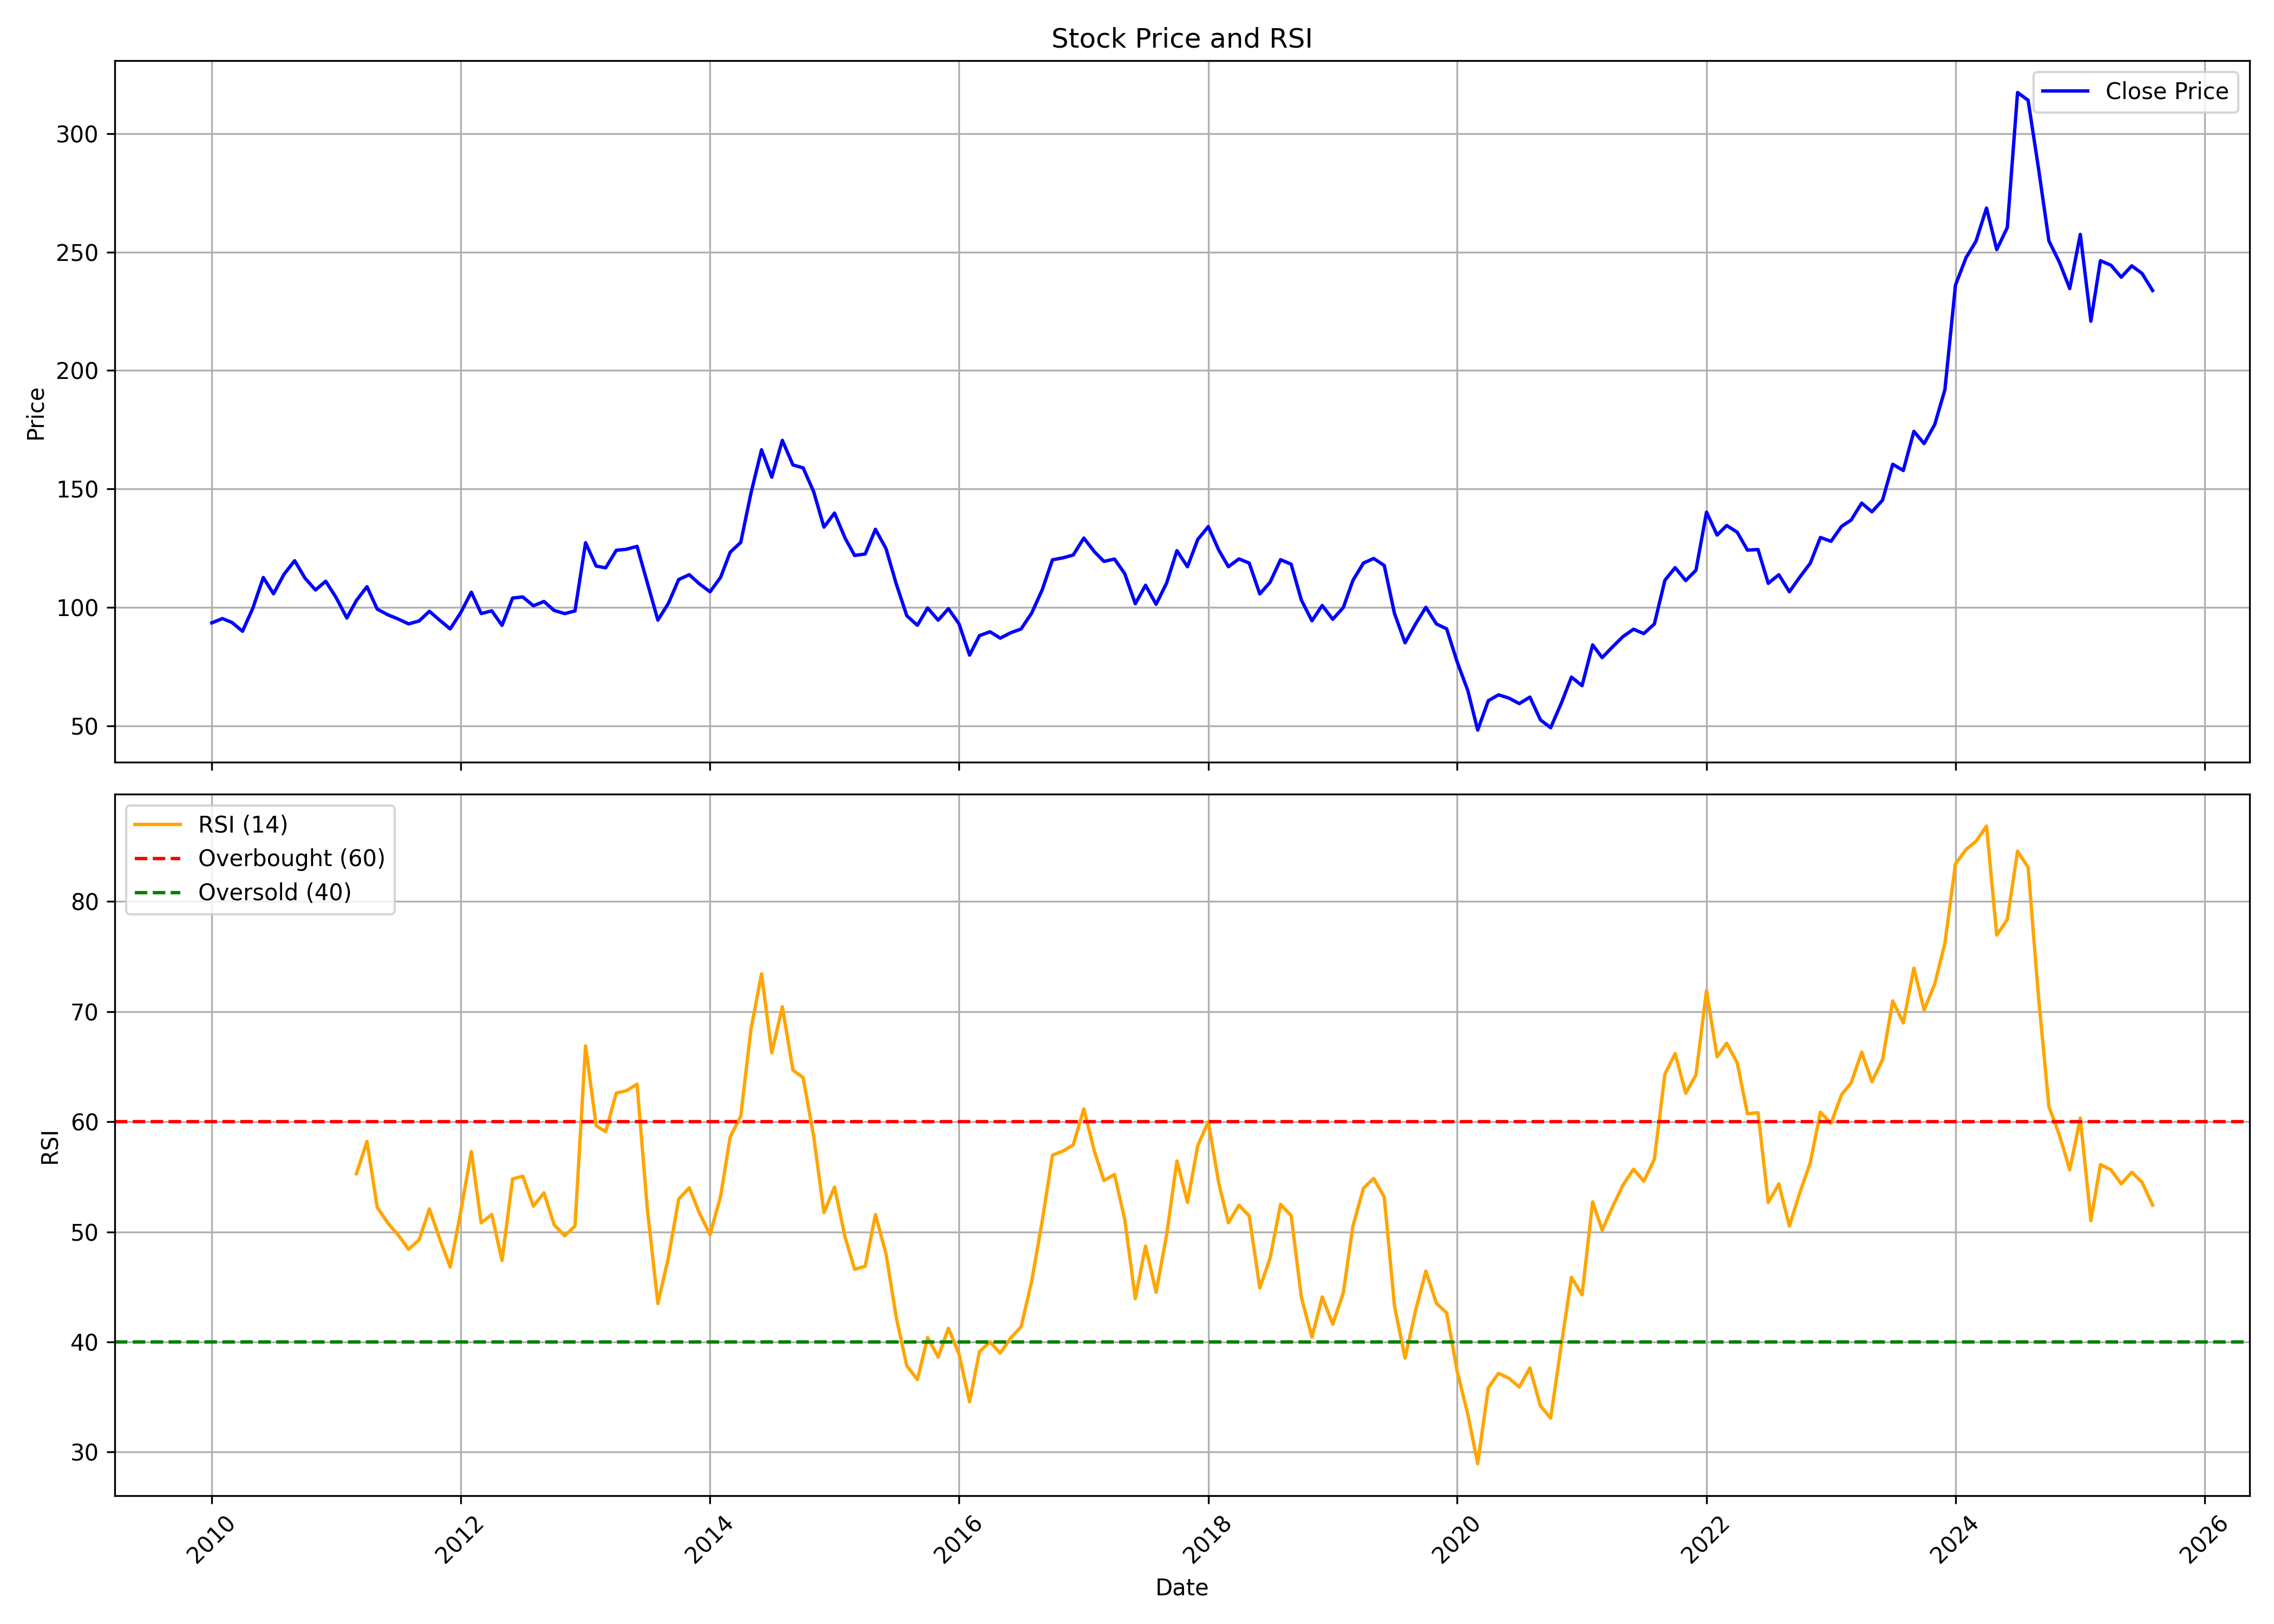

The table this chart was drawn from, first rows:
, date, symbol, open, high, low, close, volume, rsi
0, 2010-01-01, ONGC, 100.4, 106.3, 91.66, 93.48, 106667814, 
1, 2010-02-01, ONGC, 92.6, 98.48, 90.81, 95.29, 77025534, 
2, 2010-03-01, ONGC, 95.29, 97.08, 89.11, 93.68, 115867056, 
3, 2010-04-01, ONGC, 93.88, 94.64, 84.92, 89.94, 88946082, 
4, 2010-05-01, ONGC, 89.53, 100.4, 86.29, 99.56, 177189228, 
5, 2010-06-01, ONGC, 99.76, 113.5, 97.2, 112.6, 201512520, 
6, 2010-07-01, ONGC, 112.6, 114.8, 104, 105.8, 134180112, 
7, 2010-08-01, ONGC, 105.7, 116, 103, 114.1, 119369082, 
8, 2010-09-01, ONGC, 115.1, 125.6, 112.5, 119.7, 142542804, 
9, 2010-10-01, ONGC, 121.3, 124.5, 111.2, 112.4, 119958984, 
10, 2010-11-01, ONGC, 114.2, 120.4, 102.8, 107.4, 91689762, 
11, 2010-12-01, ONGC, 107.8, 117.6, 107.5, 111.1, 127774608, 
12, 2011-01-01, ONGC, 115.2, 115.2, 97.42, 104.1, 138963276, 
13, 2011-02-01, ONGC, 105.2, 108.9, 91.91, 95.54, 141935431, 
14, 2011-03-01, ONGC, 96.47, 104, 92.59, 102.9, 106105534, 55.28
15, 2011-04-01, ONGC, 103.4, 115.1, 98.43, 108.8, 101953470, 58.21
16, 2011-05-01, ONGC, 109.2, 111.6, 92.37, 99.32, 179040364, 52.23
17, 2011-06-01, ONGC, 100, 105.1, 87.66, 96.91, 145133279, 50.81
18, 2011-07-01, ONGC, 102.8, 102.8, 94.85, 95.15, 102031377, 49.73
19, 2011-08-01, ONGC, 95.82, 102.5, 91.88, 93.04, 122081297, 48.42
20, 2011-09-01, ONGC, 93.3, 99.41, 89.74, 94.29, 185830868, 49.27
21, 2011-10-01, ONGC, 93.19, 104.5, 92.04, 98.38, 81054744, 52.08
22, 2011-11-01, ONGC, 97.64, 102.1, 85.66, 94.52, 78690896, 49.3
23, 2011-12-01, ONGC, 96.79, 98.44, 86.72, 90.92, 65262887, 46.8
24, 2012-01-01, ONGC, 91.24, 100.2, 89.72, 97.82, 73610913, 51.85
25, 2012-02-01, ONGC, 99.17, 110.4, 97.65, 106.4, 153447195, 57.3
26, 2012-03-01, ONGC, 107, 107.6, 92.2, 97.41, 130109877, 50.81
27, 2012-04-01, ONGC, 98.15, 100.7, 93.84, 98.57, 58213390, 51.57
28, 2012-05-01, ONGC, 98.57, 98.68, 87.64, 92.42, 79878487, 47.39
29, 2012-06-01, ONGC, 91.62, 104.3, 89.15, 104, 89859209, 54.8
30, 2012-07-01, ONGC, 104, 107, 99.72, 104.4, 85177486, 55.06
31, 2012-08-01, ONGC, 105, 106.1, 98.63, 100.7, 73930165, 52.33
32, 2012-09-01, ONGC, 101, 108.4, 98.01, 102.5, 106308331, 53.54
33, 2012-10-01, ONGC, 102.9, 106.2, 97.6, 98.7, 73407780, 50.63
34, 2012-11-01, ONGC, 97.97, 99.09, 91.35, 97.4, 88611377, 49.63
35, 2012-12-01, ONGC, 97.42, 99.62, 93.78, 98.52, 96202304, 50.53
36, 2013-01-01, ONGC, 100.9, 133, 99.69, 127.3, 218116064, 66.9
37, 2013-02-01, ONGC, 126.9, 128.4, 112.5, 117.5, 111948380, 59.64
38, 2013-03-01, ONGC, 117.3, 123.7, 108.4, 116.7, 106193032, 59.1
39, 2013-04-01, ONGC, 118.6, 127.8, 112.3, 124.1, 101050735, 62.61
40, 2013-05-01, ONGC, 124.1, 131.1, 120.6, 124.6, 117951208, 62.82
41, 2013-06-01, ONGC, 124.3, 134.1, 112.5, 125.8, 118456909, 63.41
42, 2013-07-01, ONGC, 126.3, 128.9, 100.8, 110.4, 122719660, 52.09
43, 2013-08-01, ONGC, 111.3, 112.7, 88.97, 94.65, 163777388, 43.49
44, 2013-09-01, ONGC, 96.83, 114.9, 93.34, 101.8, 124200110, 47.68
45, 2013-10-01, ONGC, 102.7, 114.5, 99.25, 111.8, 87995154, 52.97
46, 2013-11-01, ONGC, 112, 114.1, 100.3, 113.8, 76972068, 54
47, 2013-12-01, ONGC, 111.1, 117, 103.3, 109.9, 90301217, 51.7
48, 2014-01-01, ONGC, 112.2, 114.1, 104.5, 106.6, 100451871, 49.74
49, 2014-02-01, ONGC, 105.6, 113.3, 102.2, 112.7, 76182559, 53.24
50, 2014-03-01, ONGC, 112, 129.8, 111, 123.3, 144764440, 58.61
51, 2014-04-01, ONGC, 125.8, 130.3, 122.9, 127.4, 134878845, 60.52
52, 2014-05-01, ONGC, 127.4, 166.6, 126.5, 148.2, 180195516, 68.41
53, 2014-06-01, ONGC, 149.2, 185, 148.3, 166.5, 306571143, 73.44
54, 2014-07-01, ONGC, 168.2, 168.6, 153.1, 155, 176987442, 66.26
55, 2014-08-01, ONGC, 154.5, 172.7, 150.6, 170.5, 153314287, 70.44
56, 2014-09-01, ONGC, 172.4, 179.5, 154.9, 160.2, 138731553, 64.68
57, 2014-10-01, ONGC, 160.8, 168.3, 152.4, 158.9, 129776033, 64.01
58, 2014-11-01, ONGC, 159.2, 161.8, 147.1, 148.8, 116867042, 58.65
59, 2014-12-01, ONGC, 148.3, 149.8, 129.1, 133.9, 147821035, 51.75
... 128 more rows
